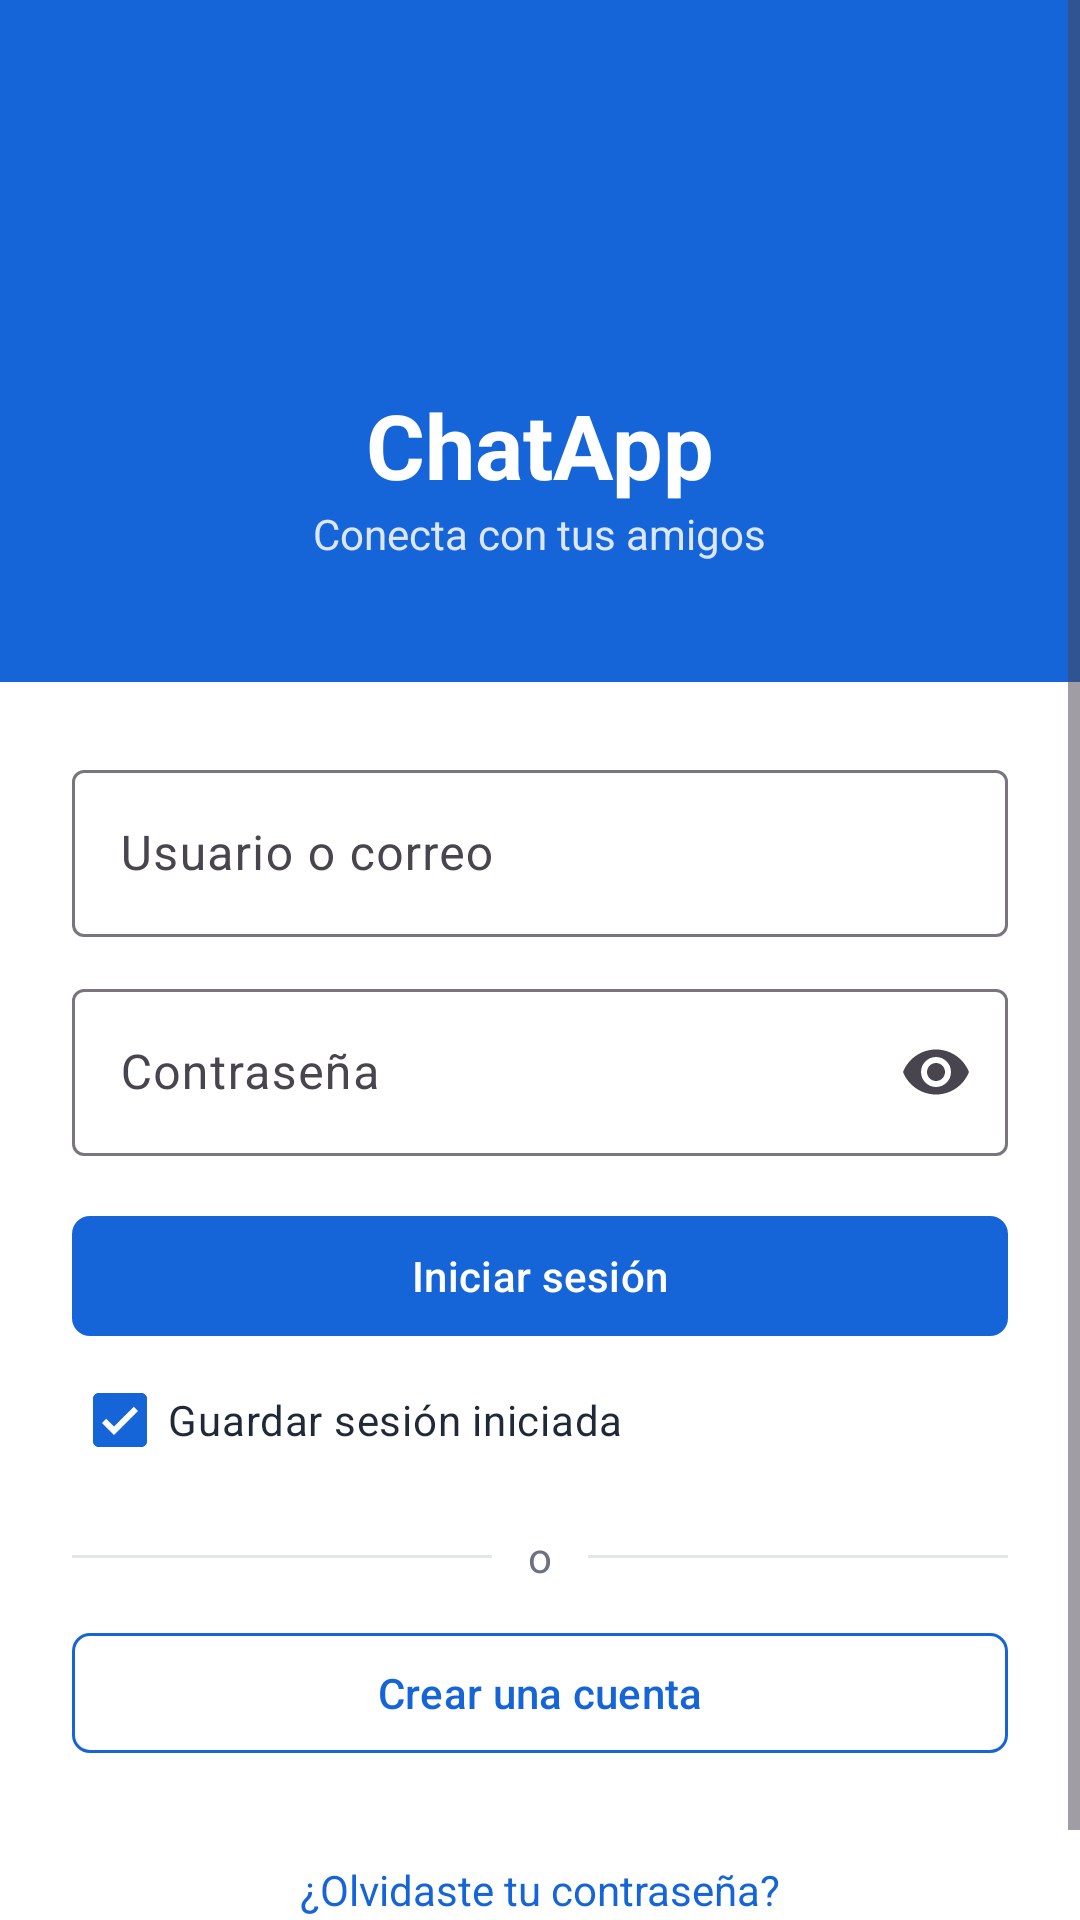

The Android layout XML behind this screen, and the referenced resources:
<!-- AndroidManifest.xml: application theme Theme.EX_DYVR_01 -->
<!-- res/layout/activity_login.xml -->
<?xml version="1.0" encoding="utf-8"?>
<ScrollView xmlns:android="http://schemas.android.com/apk/res/android"
    xmlns:app="http://schemas.android.com/apk/res-auto"
    android:id="@+id/raiz"
    android:layout_width="match_parent"
    android:layout_height="match_parent"
    android:background="@color/blanco"
    android:fillViewport="true">

    <LinearLayout
        android:layout_width="match_parent"
        android:layout_height="wrap_content"
        android:orientation="vertical">

        <LinearLayout
            android:id="@+id/cabecera"
            android:layout_width="match_parent"
            android:layout_height="wrap_content"
            android:background="@color/azul"
            android:gravity="center"
            android:orientation="vertical"
            android:paddingTop="48dp"
            android:paddingBottom="40dp">

            <ImageView
                android:layout_width="72dp"
                android:layout_height="72dp"
                android:importantForAccessibility="no"
                android:src="@drawable/ic_chat"
                app:tint="@color/blanco" />

            <TextView
                android:layout_width="wrap_content"
                android:layout_height="wrap_content"
                android:layout_marginTop="8dp"
                android:text="@string/app_name"
                android:textColor="@color/blanco"
                android:textSize="30sp"
                android:textStyle="bold" />

            <TextView
                android:layout_width="wrap_content"
                android:layout_height="wrap_content"
                android:text="@string/login_subtitulo"
                android:textColor="@color/azul_claro"
                android:textSize="14sp" />
        </LinearLayout>

        <LinearLayout
            android:layout_width="match_parent"
            android:layout_height="wrap_content"
            android:orientation="vertical"
            android:padding="24dp">

            <com.google.android.material.textfield.TextInputLayout
                style="@style/Widget.Material3.TextInputLayout.OutlinedBox"
                android:layout_width="match_parent"
                android:layout_height="wrap_content"
                android:hint="@string/hint_usuario_correo"
                app:startIconDrawable="@drawable/ic_email">

                <com.google.android.material.textfield.TextInputEditText
                    android:id="@+id/etUsuario"
                    android:layout_width="match_parent"
                    android:layout_height="wrap_content"
                    android:inputType="textEmailAddress" />
            </com.google.android.material.textfield.TextInputLayout>

            <com.google.android.material.textfield.TextInputLayout
                style="@style/Widget.Material3.TextInputLayout.OutlinedBox"
                android:layout_width="match_parent"
                android:layout_height="wrap_content"
                android:layout_marginTop="12dp"
                android:hint="@string/hint_contrasena"
                app:endIconMode="password_toggle"
                app:startIconDrawable="@drawable/ic_lock">

                <com.google.android.material.textfield.TextInputEditText
                    android:id="@+id/etContrasena"
                    android:layout_width="match_parent"
                    android:layout_height="wrap_content"
                    android:inputType="textPassword" />
            </com.google.android.material.textfield.TextInputLayout>

            <com.google.android.material.button.MaterialButton
                android:id="@+id/btnIniciar"
                android:layout_width="match_parent"
                android:layout_height="wrap_content"
                android:layout_marginTop="16dp"
                android:text="@string/btn_iniciar_sesion"
                app:cornerRadius="6dp" />

            <com.google.android.material.checkbox.MaterialCheckBox
                android:id="@+id/chkGuardar"
                android:layout_width="wrap_content"
                android:layout_height="wrap_content"
                android:checked="true"
                android:text="@string/chk_guardar_sesion"
                android:textColor="@color/gris_oscuro" />

            <LinearLayout
                android:layout_width="match_parent"
                android:layout_height="wrap_content"
                android:layout_marginVertical="12dp"
                android:gravity="center_vertical">

                <View
                    android:layout_width="0dp"
                    android:layout_height="1dp"
                    android:layout_weight="1"
                    android:background="@color/gris_claro" />

                <TextView
                    android:layout_width="wrap_content"
                    android:layout_height="wrap_content"
                    android:layout_marginHorizontal="12dp"
                    android:text="@string/texto_o"
                    android:textColor="@color/gris" />

                <View
                    android:layout_width="0dp"
                    android:layout_height="1dp"
                    android:layout_weight="1"
                    android:background="@color/gris_claro" />
            </LinearLayout>

            <com.google.android.material.button.MaterialButton
                android:id="@+id/btnCrear"
                style="@style/Widget.Material3.Button.OutlinedButton"
                android:layout_width="match_parent"
                android:layout_height="wrap_content"
                android:text="@string/btn_crear_cuenta"
                app:cornerRadius="6dp"
                app:strokeColor="@color/azul" />

            <TextView
                android:id="@+id/tvOlvidaste"
                android:layout_width="match_parent"
                android:layout_height="wrap_content"
                android:layout_marginTop="24dp"
                android:gravity="center"
                android:padding="8dp"
                android:text="@string/link_olvidaste"
                android:textColor="@color/azul" />
        </LinearLayout>
    </LinearLayout>
</ScrollView>
<!-- resources referenced by this layout -->
<resources>
  <color name="azul">#FF1565D8</color>
  <color name="azul_claro">#FFDCE7FF</color>
  <color name="blanco">#FFFFFFFF</color>
  <color name="gris">#FF6B7280</color>
  <color name="gris_claro">#FFE2E5EA</color>
  <color name="gris_oscuro">#FF1F2937</color>
  <string name="app_name">ChatApp</string>
  <string name="btn_crear_cuenta">Crear una cuenta</string>
  <string name="btn_iniciar_sesion">Iniciar sesión</string>
  <string name="chk_guardar_sesion">Guardar sesión iniciada</string>
  <string name="hint_contrasena">Contraseña</string>
  <string name="hint_usuario_correo">Usuario o correo</string>
  <string name="link_olvidaste">¿Olvidaste tu contraseña?</string>
  <string name="login_subtitulo">Conecta con tus amigos</string>
  <string name="texto_o">o</string>
  <style name="Theme.EX_DYVR_01" parent="Base.Theme.EX_DYVR_01" />
  <style name="Base.Theme.EX_DYVR_01" parent="Theme.Material3.Light.NoActionBar">
          <item name="colorPrimary">@color/azul</item>
          <item name="colorOnPrimary">@color/blanco</item>
          <item name="android:windowBackground">@color/blanco</item>
          <item name="android:windowLightStatusBar">false</item>
      </style>
</resources>
